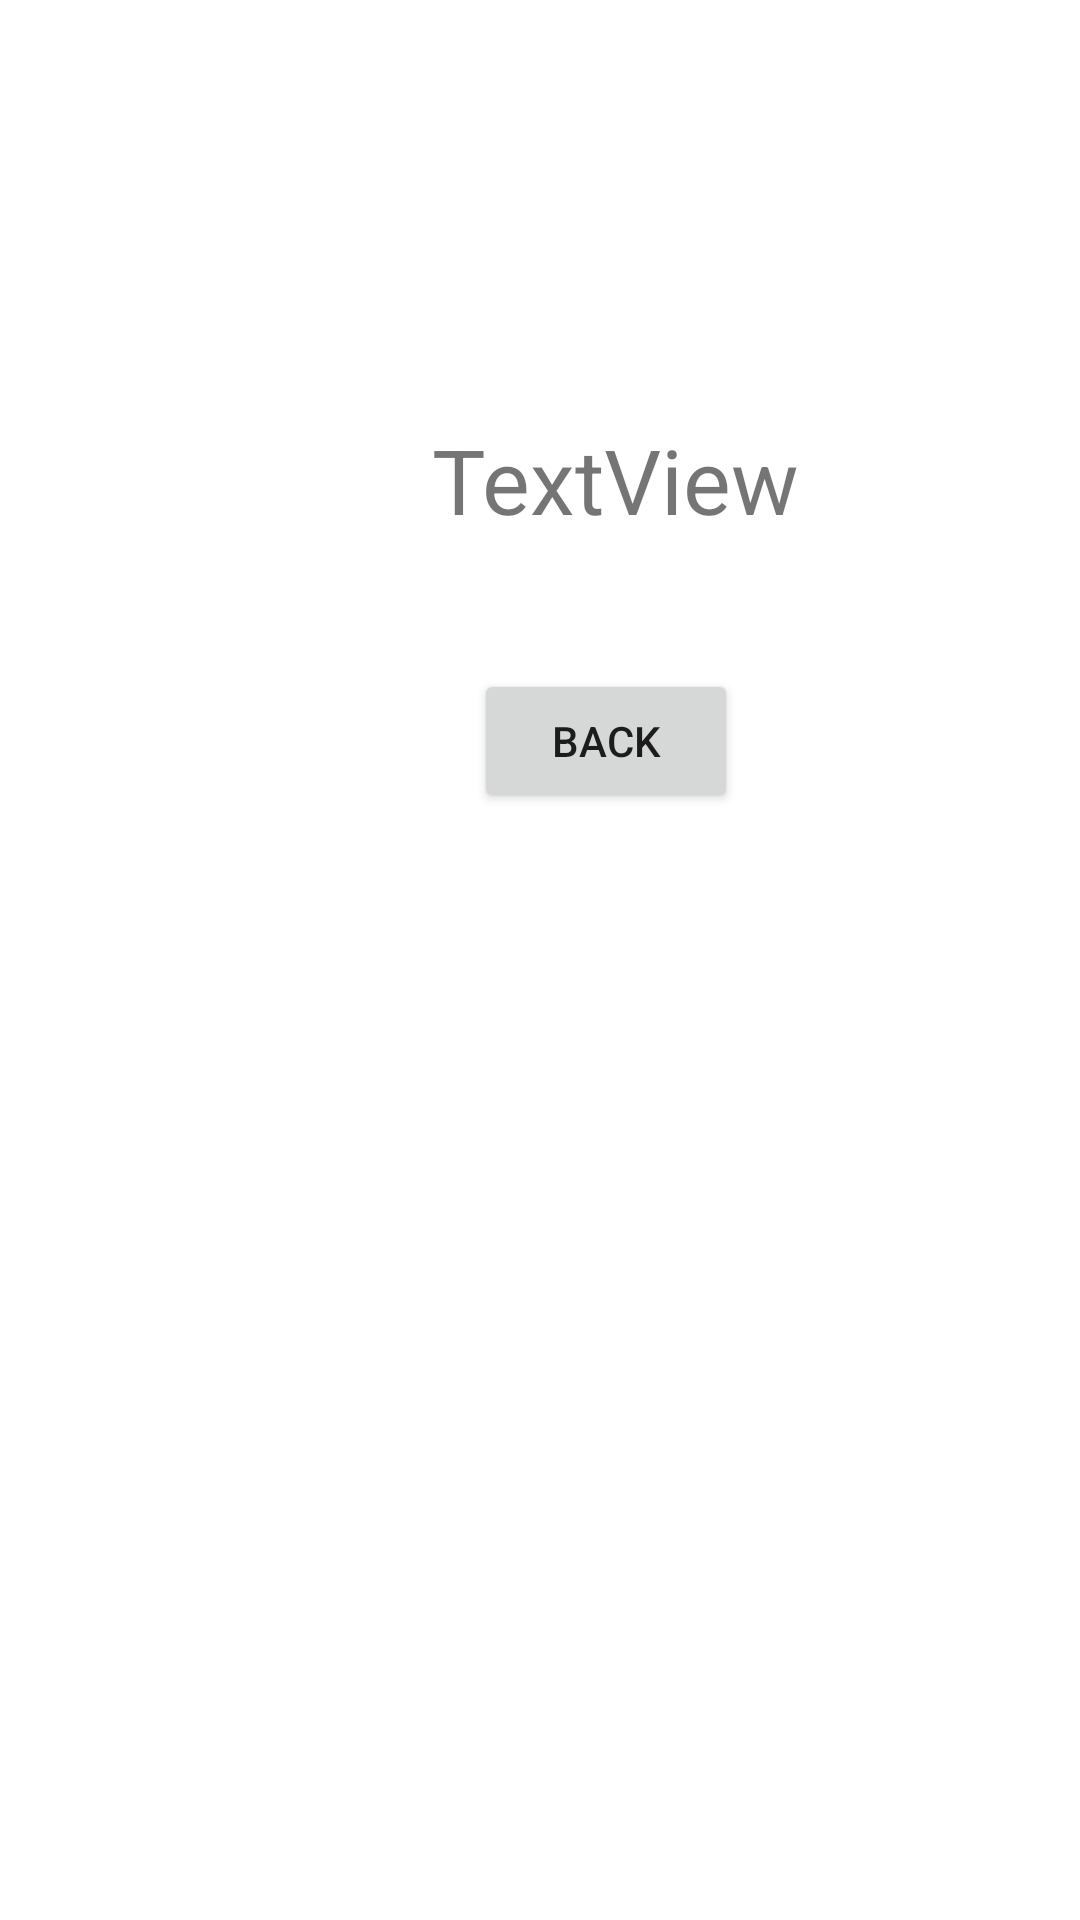

This screen was rendered from an Android layout file. Write that file and the resources it references.
<!-- AndroidManifest.xml: application theme Theme.QuizMaker -->
<!-- res/layout/activity_result.xml -->
<?xml version="1.0" encoding="utf-8"?>
<androidx.constraintlayout.widget.ConstraintLayout xmlns:android="http://schemas.android.com/apk/res/android"
    xmlns:app="http://schemas.android.com/apk/res-auto"
    xmlns:tools="http://schemas.android.com/tools"
    android:layout_width="match_parent"
    android:layout_height="match_parent"
    tools:context=".ResultActivity">

    <TextView
        android:id="@+id/result"
        android:layout_width="wrap_content"
        android:layout_height="wrap_content"
        android:layout_marginStart="144dp"
        android:layout_marginLeft="144dp"
        android:layout_marginBottom="43dp"
        android:text="TextView"
        android:textSize="30dp"
        app:layout_constraintBottom_toTopOf="@+id/back"
        app:layout_constraintStart_toStartOf="parent" />

    <Button
        android:id="@+id/back"
        android:layout_width="wrap_content"
        android:layout_height="wrap_content"
        android:layout_marginStart="158dp"
        android:layout_marginLeft="158dp"
        android:layout_marginBottom="369dp"
        android:text="Back"
        app:layout_constraintBottom_toBottomOf="parent"
        app:layout_constraintStart_toStartOf="parent" />
</androidx.constraintlayout.widget.ConstraintLayout>
<!-- resources referenced by this layout -->
<resources>
  <style name="Theme.QuizMaker" parent="Theme.MaterialComponents.DayNight.DarkActionBar">
          
          <item name="colorPrimary">@color/purple_500</item>
          <item name="colorPrimaryVariant">@color/purple_700</item>
          <item name="colorOnPrimary">@color/white</item>
          
          <item name="colorSecondary">@color/teal_200</item>
          <item name="colorSecondaryVariant">@color/teal_700</item>
          <item name="colorOnSecondary">@color/black</item>
          
          <item name="android:statusBarColor" tools:targetApi="l">?attr/colorPrimaryVariant</item>
          
      </style>
  <!-- not gathered from this repository: default colours our renderer supplied (Android Studio template values) -->
  <color name="purple_500">#FF6200EE</color>
  <color name="purple_700">#FF3700B3</color>
  <color name="teal_200">#FF03DAC5</color>
  <color name="teal_700">#FF018786</color>
  <color name="black">#FF000000</color>
  <color name="white">#FFFFFFFF</color>
</resources>
